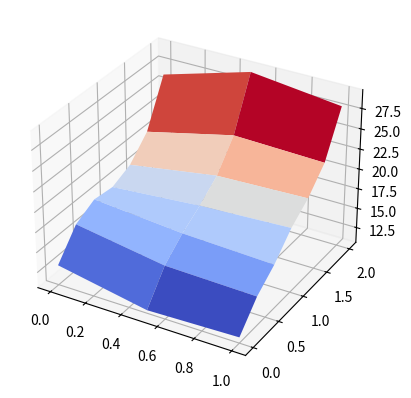

Write the Python code that produced this figure.
import numpy as np
import scipy.linalg as l
import matplotlib.pyplot as plt
import math
from mpl_toolkits.mplot3d import Axes3D
from matplotlib.ticker import LinearLocator
from matplotlib import cm

def get_matrix_domain_2(delta_x, nx, ny):
    main_diag = -4*np.ones(nx*ny)     
    sub_diag = np.ones(nx * ny - 1)
    sup_diag = np.ones(nx * ny - 1)
    sub_diag[nx-1:nx*ny-nx+2:nx] = 0 
    sup_diag[nx-1::nx] = 0 
    diag2 = np.ones(nx*(ny-1))
    
    A = (np.diag(main_diag) #main diag
            + np.diag(sup_diag,k=1) + np.diag(sub_diag,k=-1) #subdiag 1
            + np.diag(diag2, k = -nx) + np.diag(diag2, k = nx)) *  1/delta_x**2 #subdiag 2
    
    return A

def get_matrix_domain_1(delta_x, nx, ny):
    A0 = get_matrix_domain_2(delta_x, nx, ny) * delta_x**2
    #A0[nx-1::nx] = [1 for x in range(len(A0[0]))]
    #A0[nx-1::nx,nx-1::nx] = -3
    # A0[nx-2::nx] = [1 for x in range(len(A0[0]))]
    for i in np.arange(nx-1,len(A0[1]), nx):
        A0[i][i] = -3
        
    
    return A0    

def get_matrix_domain_3(delta_x, nx, ny):
    A0 = get_matrix_domain_2(delta_x, nx, ny) * delta_x**2
    #A0[nx-1::nx] = [1 for x in range(len(A0[0]))]
    #A0[nx-1::nx,nx-1::nx] = -3
    # A0[nx-2::nx] = [1 for x in range(len(A0[0]))]
    for i in np.arange(0,len(A0[1]), nx):
        A0[i][i] = -3
        
    
    return A0   

def get_neumann(sol, delta_x, t_gamma_1, t_gamma_2):
    ##### finite diff
    # send solution + RV to get neumann 
    # diff between RV and inner point 
    ny, nx = sol.shape
    
    derivative_l = (sol[0:math.floor(ny/2), 0] - t_gamma_1)/delta_x
    derivative_r = (t_gamma_2 - sol[0:math.floor(ny/2), -1])/delta_x
    
    return derivative_l, derivative_r

def room_2(delta_x, t_gamma_1, t_gamma_2):
    t_wf = 5
    t_H = 40
    t_normal = 15
    L = 1
    nx = int(1/delta_x - 1)
    ny = 2 * L * nx + 1

    
    A = get_matrix_domain_2(delta_x, nx, ny)
    rhs = np.zeros(nx*ny)
    
    rhs[0:int(ny/2)*nx - nx+1:nx] -= t_gamma_1 #bottom left
    rhs[int(ny/2)*nx::nx] -= t_normal #top left
    rhs[nx-1:int(ny/2)*nx:nx] -= t_normal #bottom right
    rhs[int(ny/2)*nx + nx -1:: nx] -= t_gamma_2 #top right
    rhs[0:nx] -= t_wf #bottom
    rhs[-nx ::] -= t_H #top
    rhs *= 1/delta_x**2

    solution = l.solve(A,rhs).reshape(ny, nx)
    
    # plot 
    X, Y = np.meshgrid(np.linspace(0,1,nx), np.linspace(0,2,ny))
    fig = plt.figure(dpi=600)
    ax = fig.add_subplot(111, projection='3d')
    surf = ax.plot_surface(X, Y, solution, cmap=cm.coolwarm, linewidth=0)
    plt.show()
    
    return solution

def room_1(delta_x, derivative):
    t_H = 40
    t_normal = 15
    
    A = get_matrix_domain_1(delta_x, int(1/delta_x), int(1/delta_x - 1))
    
    


if __name__ == '__main__':
    delta_x = float(1/4)
    t_gamma_1 = 20
    t_gamma_2 = 20
    
    room_2_sol = room_2(delta_x, t_gamma_1, t_gamma_2)
    iteration = get_neumann(room_2_sol, delta_x, t_gamma_1, t_gamma_2)
    derivative_l, derivative_r = get_neumann(room_2_sol, delta_x, t_gamma_1, t_gamma_2)
    
    #print(iteration)
    print(get_matrix_domain_1(delta_x, int(1/delta_x), int(1/delta_x - 1)))
    print(get_matrix_domain_3(delta_x, int(1/delta_x), int(1/delta_x - 1)))
    
    
